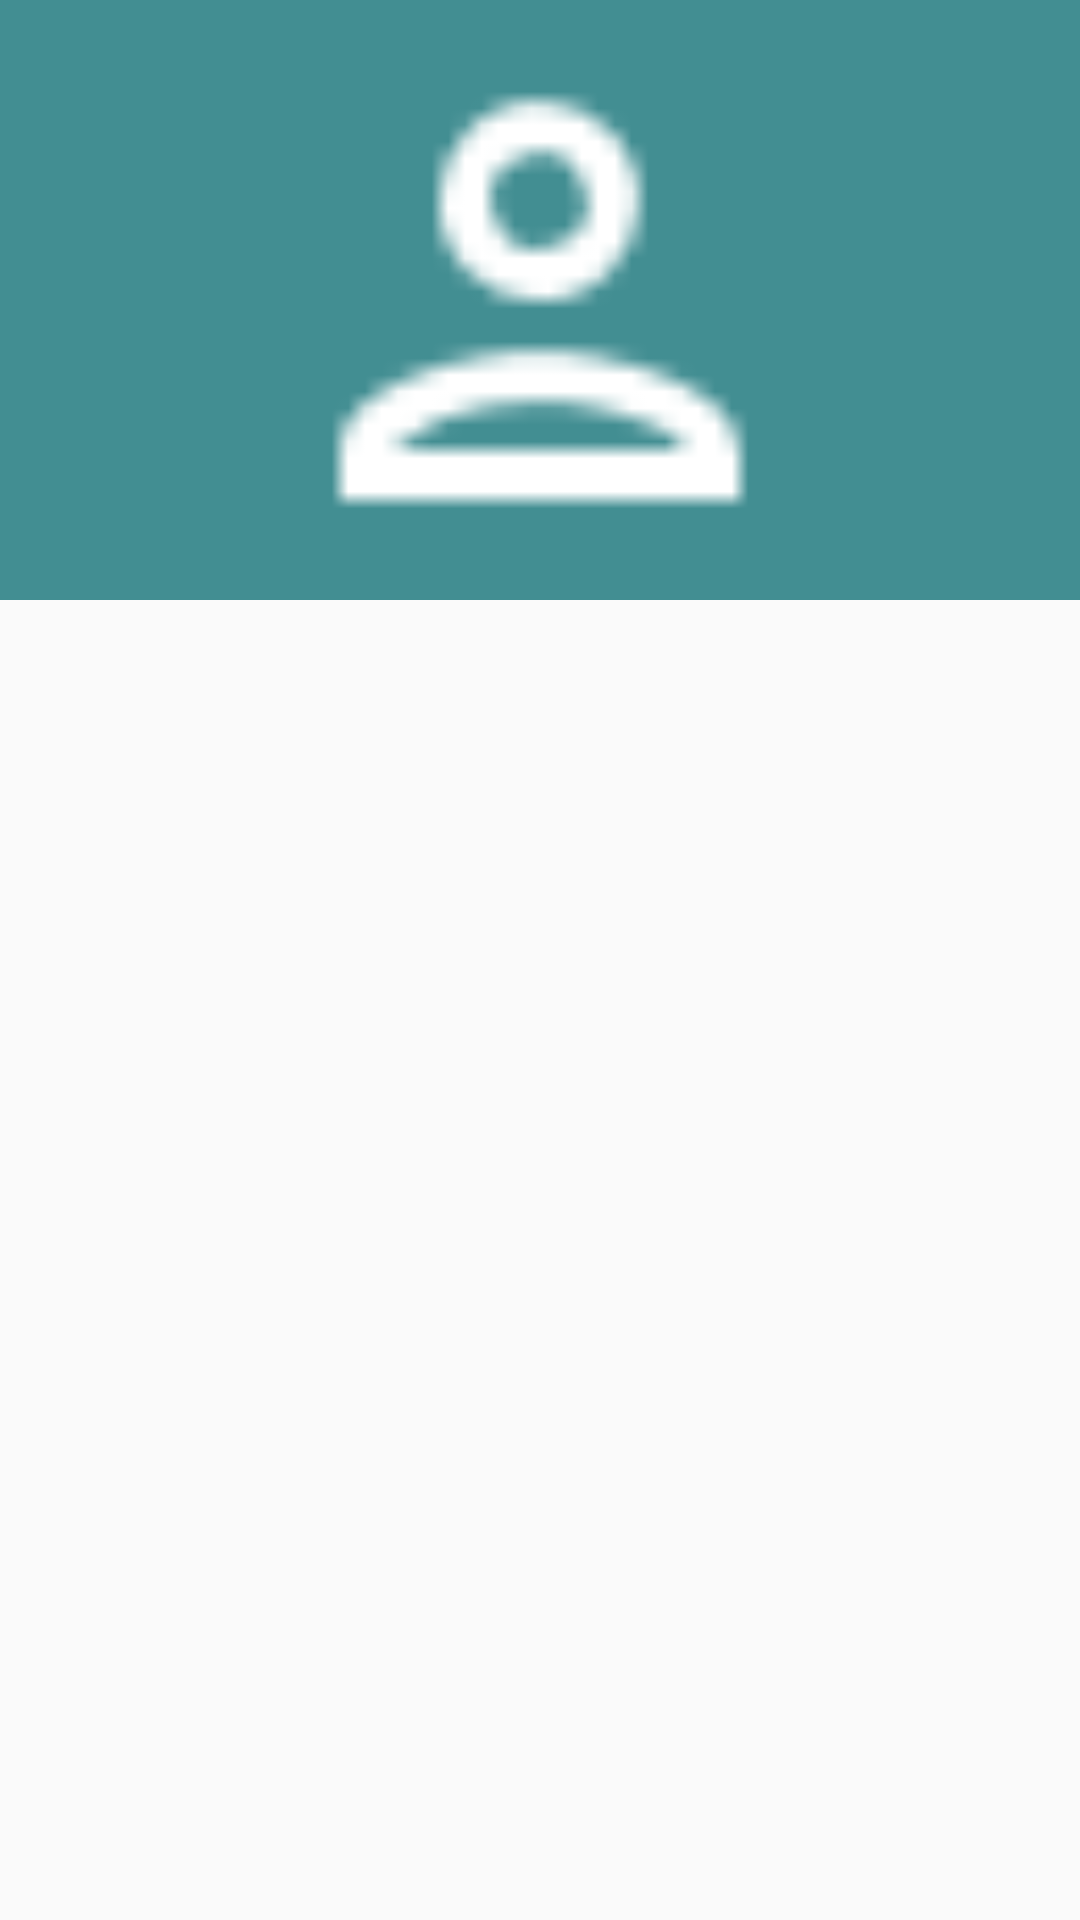

Write the Android layout XML for this screen, with the resource values it uses.
<!-- AndroidManifest.xml: application theme AppTheme.NoActionBar -->
<!-- res/layout/potential_match_item_post.xml -->
<?xml version="1.0" encoding="utf-8"?>

<androidx.constraintlayout.widget.ConstraintLayout
    android:id="@+id/conlay_potential_match_post"
    xmlns:android="http://schemas.android.com/apk/res/android"
    xmlns:app="http://schemas.android.com/apk/res-auto"
    xmlns:tools="http://schemas.android.com/tools"
    android:layout_width="match_parent"
    android:layout_height="wrap_content">

    
    
    
    
    
    
    
    
    
    
    

    
    
    
    
    

    
    
    
    
    
    

    
    
    
    
    
    
    
    
    

    <ImageView
        android:id="@+id/iv_potential_match_post_image"
        android:layout_width="match_parent"
        android:layout_height="wrap_content"
        android:maxHeight="@dimen/max_height"
        android:adjustViewBounds="true"
        android:scaleType="fitCenter"
        app:layout_constraintTop_toTopOf="parent"
        android:src="@drawable/ic_person_outline"
        android:background="@color/colorAccentLight" />

    <LinearLayout
        android:id="@+id/linlay_potential_match_title_date_container"
        android:layout_width="match_parent"
        android:layout_height="wrap_content"
        android:orientation="horizontal"
        android:gravity="center_vertical"
        app:layout_constraintTop_toBottomOf="@id/iv_potential_match_post_image">

        <TextView
            android:id="@+id/tv_potential_match_item_post_title"
            android:layout_width="0dp"
            android:layout_height="wrap_content"
            android:layout_weight="1"
            tools:text="Post Title"
            android:textSize="@dimen/text_title"
            android:layout_marginTop="@dimen/grid_1x"
            android:layout_marginLeft="@dimen/grid_3x"
            android:layout_marginRight="@dimen/grid_3x" />

        <TextView
            android:id="@+id/tv_potential_match_item_post_date"
            android:layout_width="0dp"
            android:layout_weight="1"
            android:layout_height="wrap_content"
            tools:text="Date"
            android:textSize="@dimen/text_subtitle"
            android:layout_marginRight="@dimen/grid_3x"
            android:gravity="right" />

    </LinearLayout>

    <TextView
        android:id="@+id/tv_potential_match_item_post_entry"
        android:layout_width="match_parent"
        android:layout_height="wrap_content"
        android:maxLines="50"
        android:textSize="@dimen/text_standard"
        tools:text="Post entry"
        android:layout_marginTop="@dimen/grid_1x"
        android:layout_marginRight="@dimen/grid_3x"
        android:layout_marginLeft="@dimen/grid_3x"
        app:layout_constraintTop_toBottomOf="@+id/linlay_potential_match_title_date_container"
        app:layout_constraintLeft_toLeftOf="parent"
        app:layout_constraintRight_toRightOf="parent" />

</androidx.constraintlayout.widget.ConstraintLayout>
<!-- resources referenced by this layout -->
<resources>
  <color name="colorAccentLight">#428e92</color>
  <dimen name="grid_1x">4dp</dimen>
  <dimen name="grid_2x">8dp</dimen>
  <dimen name="grid_3x">16dp</dimen>
  <dimen name="max_height">200dp</dimen>
  <dimen name="standard_corner_radius">25dp</dimen>
  <dimen name="standard_image_size">50dp</dimen>
  <dimen name="text_standard">18sp</dimen>
  <dimen name="text_subtitle">14sp</dimen>
  <dimen name="text_title">20sp</dimen>
  <!-- drawable ic_person_outline: png bitmap (drawable, 352 bytes) -->
  <string name="hint_username">Username</string>
  <style name="AppTheme.NoActionBar">
          <item name="windowActionBar">false</item>
          <item name="windowNoTitle">true</item>
      </style>
</resources>
